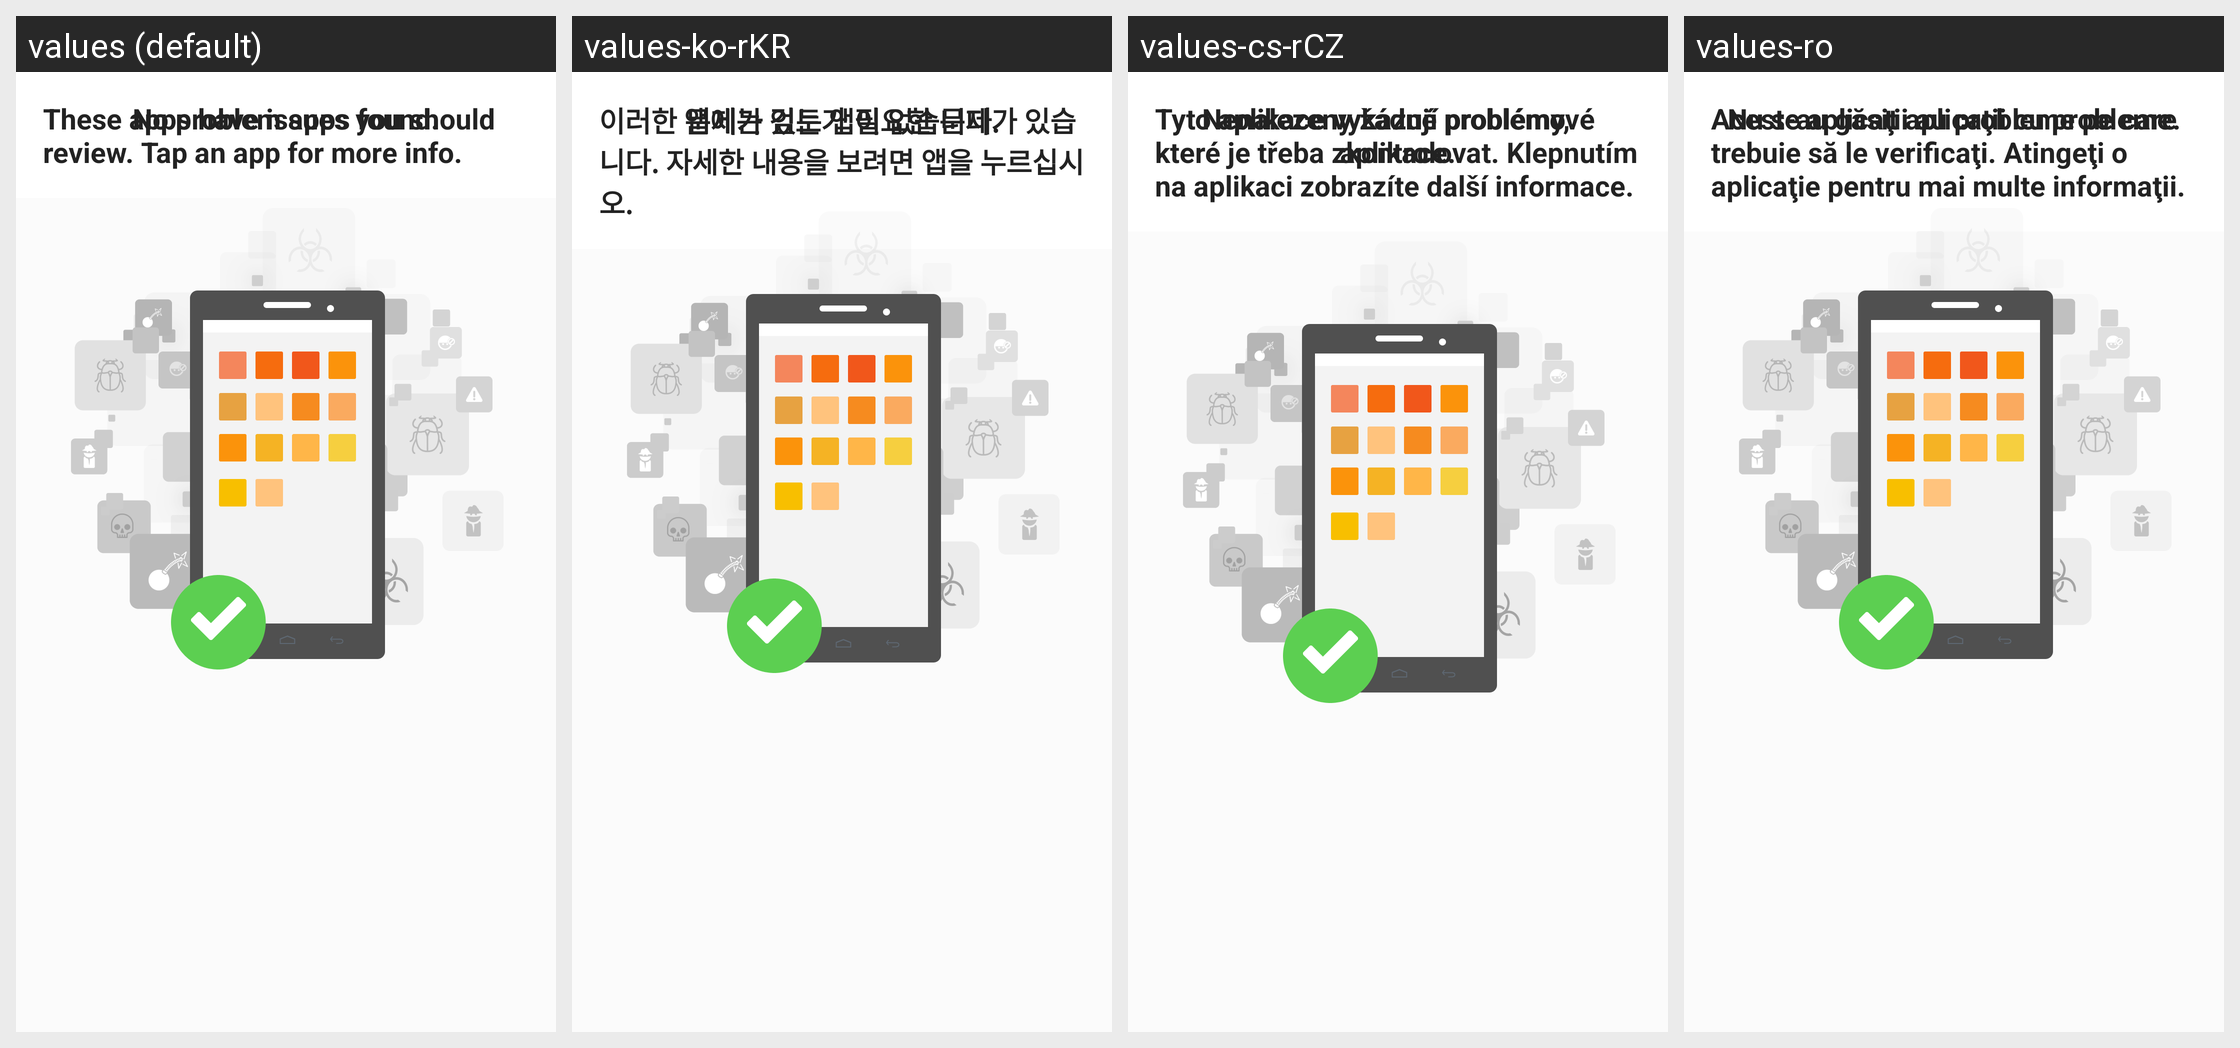

This grid shows one Android layout under several languages. Give, for every string resource on the screen, its name, the default text and each shown locale's text.
Android screen res/layout/fragment_app_advisor.xml rendered under 4 locales, left to right: values (default), values-ko-rKR, values-cs-rCZ, values-ro. Device: Nexus 5 (rendered at 1080×1920; each locale shown at half size, 540×960, under a caption strip naming it); theme NortonTheme.
Other locales in the repository, not shown: values-da, values-de, values-el, values-es, values-fi, values-fr, values-hu, values-it, values-ja-rJP, values-nb, values-nl, values-pl, values-pt-rBR, values-pt-rPT, values-ru, values-sk, values-sv, values-tr-rTR, values-zh-rCN, values-zh-rTW.
Strings drawn on this screen, with the default value and each locale's value (text and hints the layout hard-codes, and strings that could not be matched under every locale, appear in the picture but are not listed):

malware_scanning
  values: Scan in progress
  values-ko-rKR: 검사 진행 중
  values-cs-rCZ: Probíhá prověřování
  values-ro: Scanare în curs

advisor_tips
  values: These apps have issues you should review. Tap an app for more info.
  values-ko-rKR: 이러한 앱에는 검토가 필요한 문제가 있습니다. 자세한 내용을 보려면 앱을 누르십시오.
  values-cs-rCZ: Tyto aplikace vykazují problémy, které je třeba zkontrolovat. Klepnutím na aplikaci zobrazíte další informace.
  values-ro: Aceste aplicaţii au probleme pe care trebuie să le verificaţi. Atingeţi o aplicaţie pentru mai multe informaţii.

advisor_no_risk
  values: No problem apps found.
  values-ko-rKR: 문제가 있는 앱이 없습니다.
  values-cs-rCZ: Nenalezeny žádné problémové aplikace.
  values-ro: Nu s-au găsit aplicaţii cu probleme.
